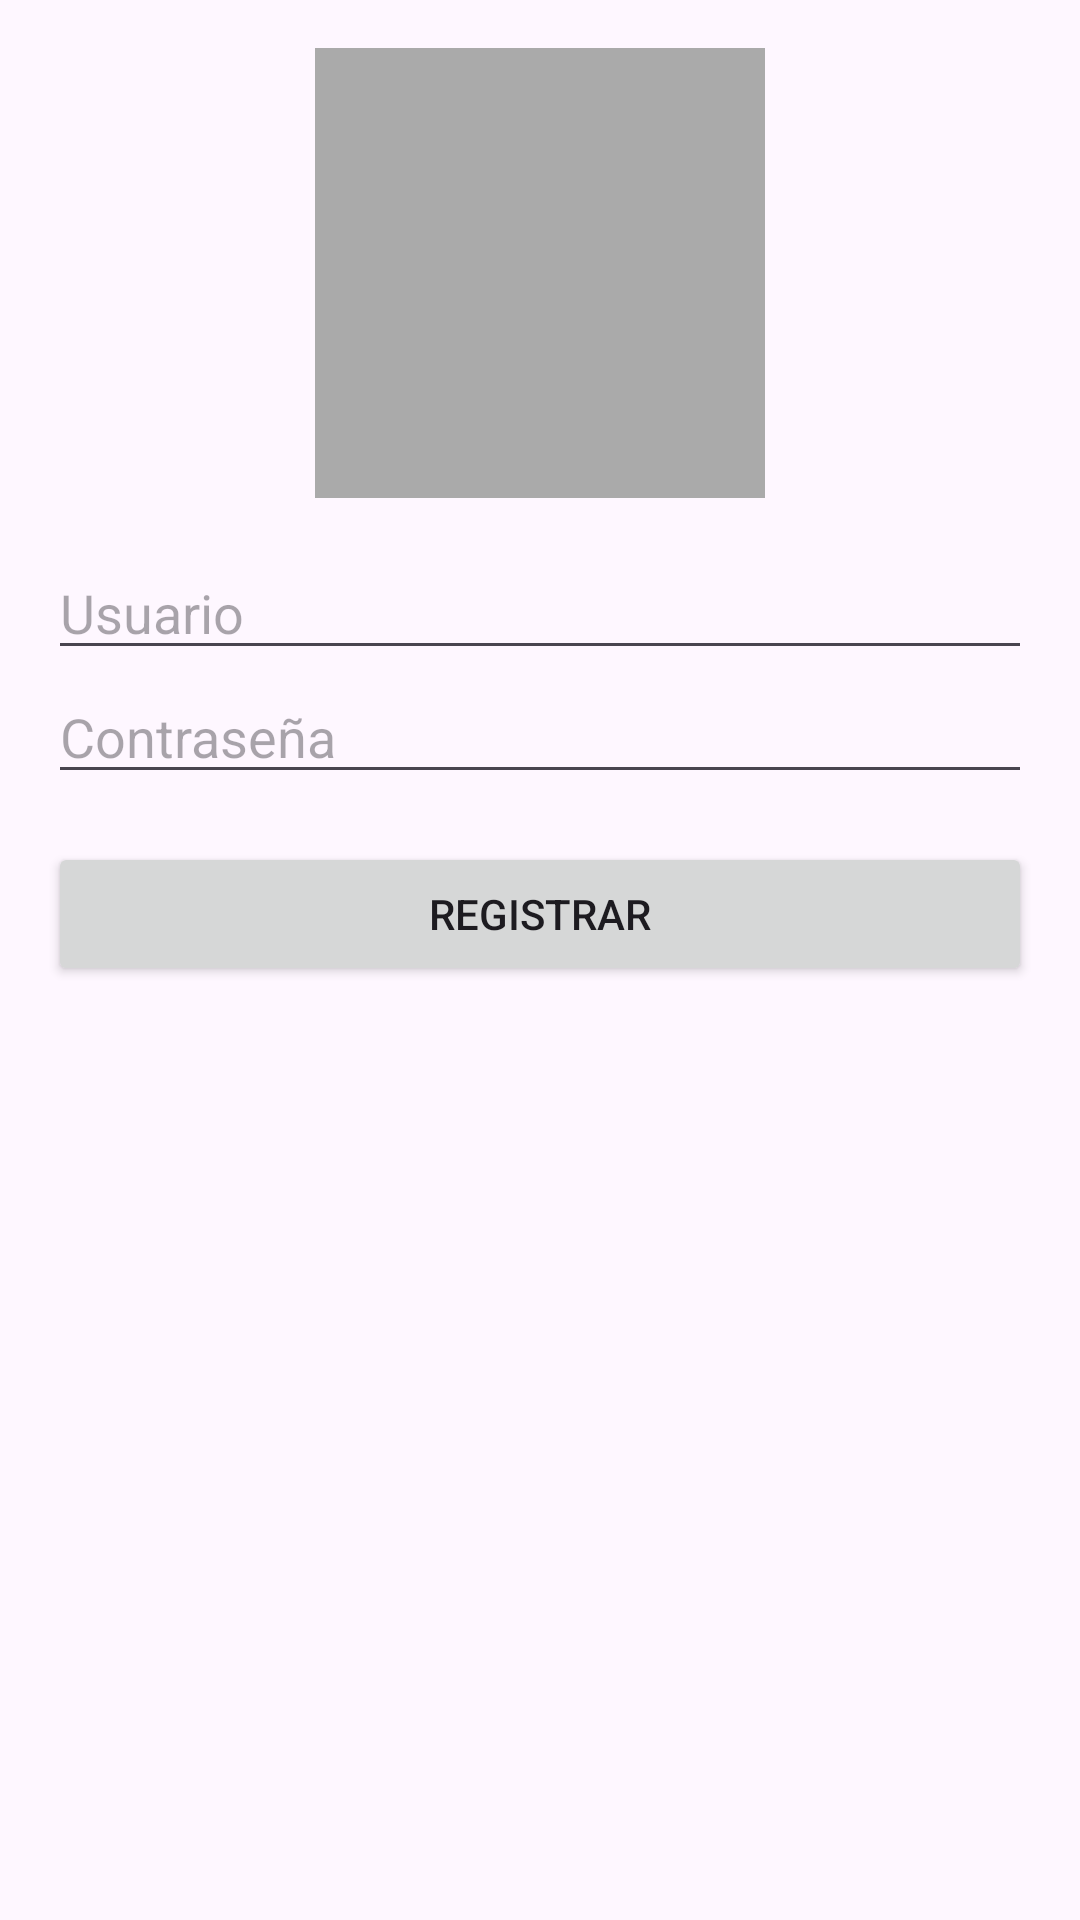

Write the Android layout XML for this screen, with the resource values it uses.
<!-- AndroidManifest.xml: application theme Theme.Empleadoapp -->
<!-- res/layout/activity_registro.xml -->
<ScrollView xmlns:android="http://schemas.android.com/apk/res/android"
    android:layout_width="match_parent" android:layout_height="match_parent">
    <LinearLayout android:layout_width="match_parent" android:layout_height="wrap_content"
        android:orientation="vertical" android:padding="16dp">
        <ImageView android:id="@+id/imgEmpleado" android:layout_width="150dp" android:layout_height="150dp"
            android:layout_gravity="center" android:src="@drawable/ic_launcher_background"
            android:scaleType="centerCrop" android:background="@android:color/darker_gray"
            android:contentDescription="Seleccionar Imagen" android:layout_marginBottom="16dp" />
        <EditText android:id="@+id/txtUsuario" android:layout_width="match_parent"
            android:layout_height="wrap_content" android:hint="Usuario" />
        <EditText android:id="@+id/txtContrasena" android:layout_width="match_parent"
            android:layout_height="wrap_content" android:hint="Contraseña"
            android:inputType="textPassword" android:layout_marginBottom="16dp"/>
        <Button android:id="@+id/btnRegistrar" android:layout_width="match_parent"
            android:layout_height="wrap_content" android:text="Registrar" />
    </LinearLayout>
</ScrollView>
<!-- resources referenced by this layout -->
<resources>
  <style name="Theme.Empleadoapp" parent="Base.Theme.Empleadoapp" />
  <style name="Base.Theme.Empleadoapp" parent="Theme.Material3.DayNight.NoActionBar">
          
          
      </style>
</resources>
